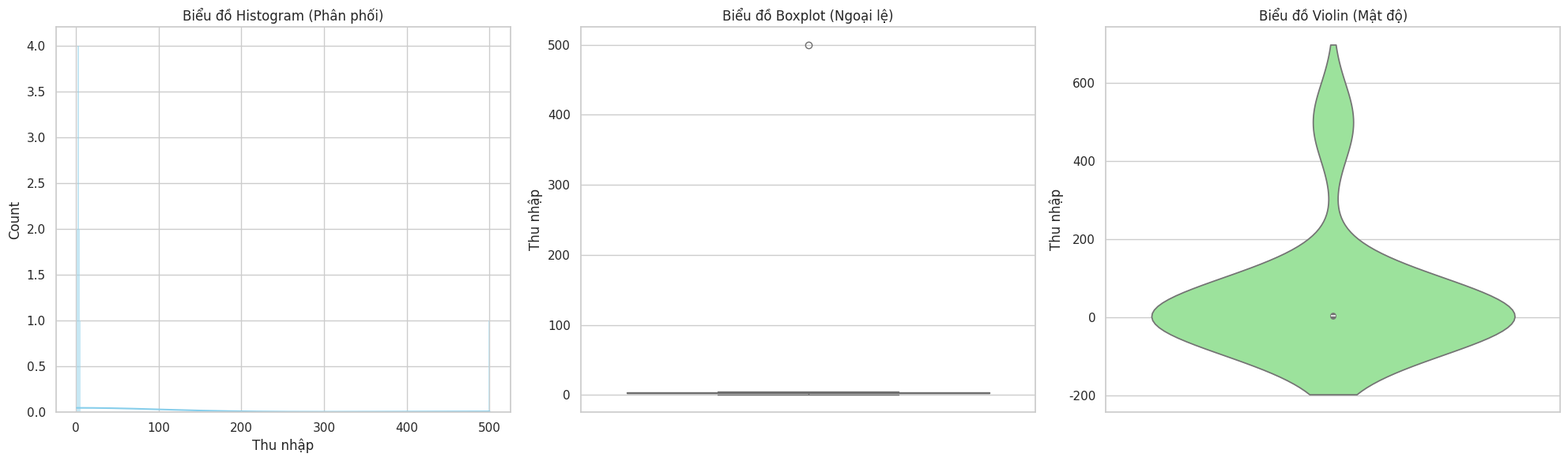
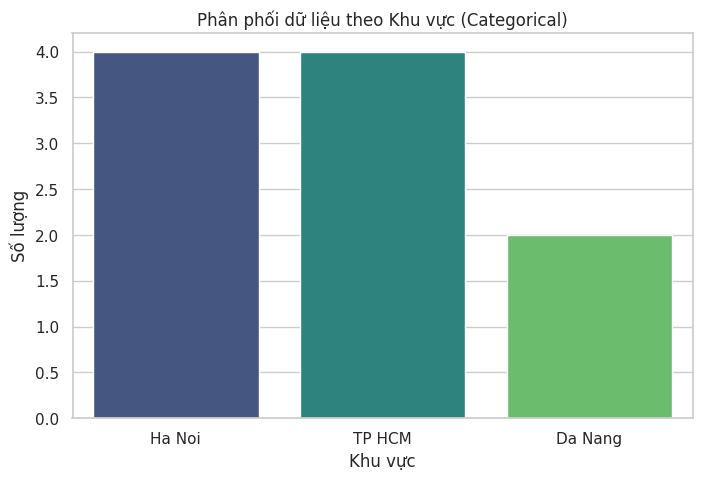

The script that saved these images, in order:
import pandas as pd
import numpy as np

data = {
    'Ho_Ten': ['An', 'Binh', 'Chi', 'Dung', 'Em', 'Giang', 'Huong', 'Khoa', 'Lan', 'Minh'],
    'Tuoi': [20, 21, 19, 22, 20, 21, 19, 20, 22, 80], 
    'Diem_TB': [7.5, 8.2, 6.5, None, 9.0, 5.5, 8.8, None, 7.2, 10.0],
    'Thu_nhap_thang': [2, 3, 2.5, 4, 3.5, 1, 5, 2.8, 3.2, 500],
    'Khu_vuc' : ['Ha Noi', 'TP HCM', 'Da Nang', 'Ha Noi', 'TP HCM', 'TP HCM', 'Da Nang', 'Ha Noi', 'Ha Noi', 'TP HCM']
}
df = pd.DataFrame(data)


print("Thóng kê mô tả các cột:")
print(df.describe())

print("Kiểm tra dữ liệu thiếu:")
print(df.isnull().sum())

print("Thống kê dữ liệu trùng lặp (Duplicate)")
print(f"Số lượng dòng trùng lặp: {df.duplicated().sum()}")





import matplotlib.pyplot as plt
import seaborn as sns

sns.set(style="whitegrid")

plt.figure(figsize=(20, 6))

plt.subplot(1, 3, 1)
sns.histplot(df['Thu_nhap_thang'], kde=True, color='skyblue')
plt.title('Biểu đồ Histogram (Phân phối)')
plt.xlabel('Thu nhập')

plt.subplot(1, 3, 2)
sns.boxplot(y=df['Thu_nhap_thang'], color='salmon')
plt.title('Biểu đồ Boxplot (Ngoại lệ)')
plt.ylabel('Thu nhập')

plt.subplot(1, 3, 3)
sns.violinplot(y=df['Thu_nhap_thang'], color='lightgreen')
plt.title('Biểu đồ Violin (Mật độ)')
plt.ylabel('Thu nhập')

plt.tight_layout()
plt.show()







print("Thống kê số lượng thep khu vực")
print(df['Khu_vuc'].value_counts())

plt.figure(figsize=(8, 5))
sns.countplot(data=df, x='Khu_vuc', palette='viridis')
plt.title('Phân phối dữ liệu theo Khu vực (Categorical)')
plt.xlabel('Khu vực')
plt.ylabel('Số lượng')
plt.show()

df['Do_dai_Ten'] = df['Ho_Ten'].apply(len)
print("Thống kê độ dài tên")
print(df[['Ho_Ten', 'Do_dai_Ten']].head())






import pandas as pd
import numpy as np

# Giả sử đây là bảng df từ Ý 1 (có cột Diem_TB và Thu_nhap_thang bị thiếu)
# Mình thực hiện điền thiếu theo đúng các phương pháp đề yêu cầu:

# 1. Điền bằng MEAN (Trung bình): Thường dùng cho dữ liệu số ổn định
# Áp dụng cho cột Diem_TB
mean_val = df['Diem_TB'].mean()
df['Diem_TB'] = df['Diem_TB'].fillna(mean_val)

# 2. Điền bằng MEDIAN (Trung vị): Dùng khi có giá trị ngoại lệ (Outliers)
# Áp dụng cho cột Thu_nhap_thang (vì có ông thu nhập 500 triệu làm sai lệch số trung bình)
median_val = df['Thu_nhap_thang'].median()
df['Thu_nhap_thang'] = df['Thu_nhap_thang'].fillna(median_val)

# 3. Điền bằng MODE (Yếu vị): Dùng cho dữ liệu dạng chữ/phân loại
# Giả sử có cột 'Loai_nha', ta điền giá trị xuất hiện nhiều nhất
if 'Loai_nha' in df.columns:
    mode_val = df['Loai_nha'].mode()[0]
    df['Loai_nha'] = df['Loai_nha'].fillna(mode_val)

# 4. Điền bằng FORWARD FILL (ffill): Lấy giá trị dòng trên điền xuống dòng dưới
# Thường dùng cho dữ liệu có tính thứ tự hoặc thời gian
df['Ho_Ten'] = df['Ho_Ten'].ffill()

# 5. Kiểm tra lại xem còn ô trống nào không
print("Kết quả sau khi điền Missing Values")
print(df.isnull().sum())
print("5 dòng dữ liệu đầu tiên")
print(df.head())







# Giả sử bảng df của bạn có các lỗi sau để thực hành:
# 1. Giá âm (-5 tỷ)
# 2. Số phòng = 0 (Nhà mà không có phòng nào)
# 3. Typo (Viết sai: 'Chung cu' thay vì 'Chung cư')

# --- 2.1 XỬ LÝ GIÁ ÂM VÀ SỐ PHÒNG = 0 ---
# Cách tốt nhất là lọc lấy những dòng có dữ liệu HỢP LỆ (Dương và > 0)
# Giả sử cột là 'Gia_nha' và 'So_phong'
if 'Gia_nha' in df.columns:
    df = df[df['Gia_nha'] > 0]
    
if 'So_phong' in df.columns:
    df = df[df['So_phong'] > 0]

# --- 2.2 XỬ LÝ TYPO TRONG CATEGORICAL ---
# Dùng hàm .replace() để sửa lỗi chính tả hàng loạt
# Ví dụ: sửa 'Chung cu' thành 'Chung cư', 'Nha pho' thành 'Nhà phố'
if 'Loai_nha' in df.columns:
    df['Loai_nha'] = df['Loai_nha'].replace({
        'Chung cu': 'Chung cư',
        'Nha pho': 'Nhà phố',
        'nha pho': 'Nhà phố'
    })

# --- 2.3 XỬ LÝ NGOẠI LỆ (Outliers) CHO TUỔI VÀ THU NHẬP ---
# Như Ý 1 ta thấy có Tuổi = 80 (quá cao cho SV) và Thu nhập = 500 (quá ảo)
# Ta có thể giới hạn lại dữ liệu hợp lệ
df = df[df['Tuoi'] < 60] # Chỉ lấy người dưới 60 tuổi
df = df[df['Thu_nhap_thang'] < 100] # Chỉ lấy thu nhập dưới 100 triệu

print("--- DỮ LIỆU SAU KHI XỬ LÝ KHÔNG HỢP LỆ ---")
print(df.head())







# --- 1. KIỂM TRA DỮ LIỆU TRÙNG LẶP TRƯỚC KHI XỬ LÝ ---
# Lệnh duplicated().sum() cho biết có bao nhiêu dòng bị trùng hoàn toàn
so_luong_trung = df.duplicated().sum()
print(f"Số lượng dòng bị trùng lặp ban đầu: {so_luong_trung}")

# --- 2. LOẠI BỎ CÁC DÒNG TRÙNG LẶP (DROP DUPLICATES) ---
# keep='first': Giữ lại dòng đầu tiên, xóa các dòng trùng phía sau
# inplace=True: Cập nhật trực tiếp vào biến df luôn
df.drop_duplicates(keep='first', inplace=True)

# --- 3. XỬ LÝ TRÙNG LẶP THEO TÊN (NẾU CẦN) ---
# Đôi khi dữ liệu không trùng 100% các cột nhưng trùng cột 'Ho_Ten'
# Ta có thể xóa dựa trên 1 cột cụ thể:
# df.drop_duplicates(subset=['Ho_Ten'], keep='last', inplace=True)

# --- 4. KIỂM TRA LẠI KẾT QUẢ ---
print(f"Số lượng dòng sau khi xử lý trùng lặp: {len(df)}")
print("\n--- 5 DÒNG DỮ LIỆU SAU KHI LÀM SẠCH TRÙNG LẶP ---")
print(df.head())
